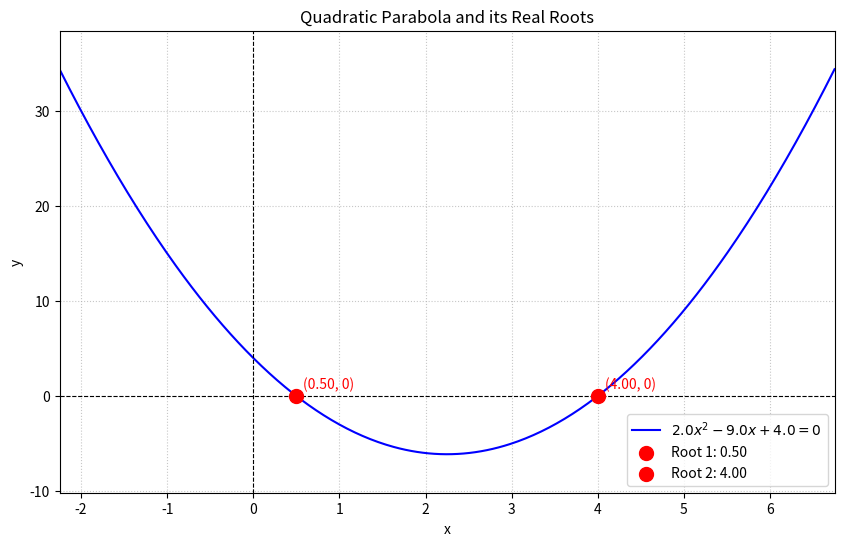

Python code for this plot:
import numpy as np
import matplotlib.pyplot as plt

def solve_quadratic_and_plot(a, b, c):
    """
    Calculates the sum and product of roots for a quadratic equation (ax^2 + bx + c = 0),
    and generates a plot of the parabola marking its real roots.

    Args:
        a (float): Coefficient of x^2.
        b (float): Coefficient of x.
        c (float): Constant term.
    """

    # --- Part 1: Calculate sum and product of roots ---
    # Sum of roots = -b/a
    sum_of_roots = -b / a
    # Product of roots = c/a
    product_of_roots = c / a

    print(f"For the quadratic equation {a}x^2 + {b}x + {c} = 0:")
    print(f"The sum of the roots is: {sum_of_roots:.2f}")
    print(f"The product of the roots is: {product_of_roots:.2f}")

    # --- Part 2: Plotting the parabola and its roots ---

    # Calculate the discriminant
    delta = b**2 - 4 * a * c

    # Find the roots (if real)
    roots = []
    if delta >= 0:
        root1 = (-b + np.sqrt(delta)) / (2 * a)
        root2 = (-b - np.sqrt(delta)) / (2 * a)
        roots.append(root1)
        if root1 != root2: # Add distinct root2 if it exists
            roots.append(root2)
        roots.sort() # Sort for consistent labeling
    else:
        print("\nNo real roots for this equation (discriminant is negative).")


    # Determine plotting range based on roots or a default
    if roots:
        min_root = min(roots)
        max_root = max(roots)
        # Expand the range a bit around the roots
        padding = abs(max_root - min_root) * 0.5 + 1
        if padding == 1: # Case where there's only one root or roots are identical
             padding = 2 # Ensure some sensible padding
        plot_min_x = min_root - padding
        plot_max_x = max_root + padding
    else: # If no real roots, use a reasonable default range
        plot_min_x = -5
        plot_max_x = 5

    x_vals = np.linspace(plot_min_x, plot_max_x, 400)
    y_vals = a * x_vals**2 + b * x_vals + c

    plt.figure(figsize=(10, 6))

    # Plot the parabola
    plt.plot(x_vals, y_vals, label=f'${a}x^2 {b:+}x {c:+} = 0$', color='blue')

    # Mark the roots
    for i, root in enumerate(roots):
        plt.scatter(root, 0, color='red', s=100, zorder=5, label=f'Root {i+1}: {root:.2f}')
        plt.annotate(f'({root:.2f}, 0)', (root, 0), textcoords="offset points", xytext=(5,5), ha='left', color='red')

    # Add x and y axes for reference
    plt.axhline(0, color='black', linewidth=0.8, linestyle='--')
    plt.axvline(0, color='black', linewidth=0.8, linestyle='--')

    plt.xlabel('x')
    plt.ylabel('y')
    plt.title('Quadratic Parabola and its Real Roots')
    plt.grid(True, linestyle=':', alpha=0.7)
    plt.legend()

    # Dynamic y-axis limits for better visualization
    # Avoid errors if all y_vals are the same (e.g., a=0, b=0)
    if len(y_vals) > 1 and np.std(y_vals) > 1e-6:
        y_min_plot = np.min(y_vals)
        y_max_plot = np.max(y_vals)
        y_padding = abs(y_max_plot - y_min_plot) * 0.1
        if y_padding == 0: y_padding = 1
        plt.ylim(y_min_plot - y_padding, y_max_plot + y_padding)
    else: # Fallback for cases with very flat or constant functions
        plt.ylim(min(y_vals)-2, max(y_vals)+2)

    plt.xlim(plot_min_x, plot_max_x) # Ensure x-limits are set
    plt.show()

# --- Main execution ---
# Given quadratic equation: 2x^2 - 9x + 4 = 0
a_given = 2.0
b_given = -9.0
c_given = 4.0

solve_quadratic_and_plot(a_given, b_given, c_given)

# Example with no real roots:
# solve_quadratic_and_plot(1, 1, 1)

# Example with one real root (perfect square):
# solve_quadratic_and_plot(1, -4, 4)

# Example of a linear equation (a=0):
# solve_quadratic_and_plot(0, 2, 4)